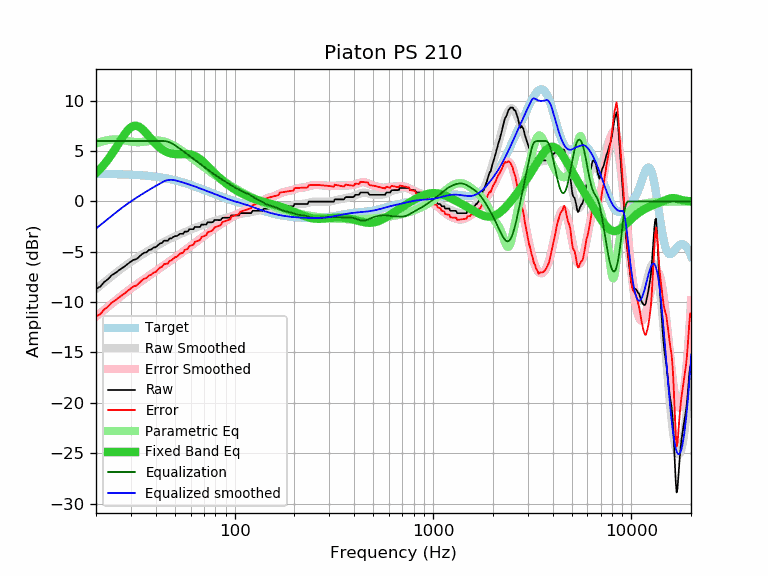

The data file committed next to this chart (first rows):
frequency, raw, error, smoothed, error_smoothed, equalization, parametric_eq, equalized_raw, equalized_smoothed, target
20, -8.68, -11.42, -8.70, -11.44, 6.00, 2.82, -2.68, -2.70, 2.74
21, -8.46, -11.20, -8.36, -11.09, 6.00, 3.23, -2.46, -2.36, 2.74
22, -8.00, -10.73, -8.03, -10.77, 6.00, 3.68, -2.00, -2.03, 2.73
23, -7.72, -10.45, -7.73, -10.45, 6.00, 4.17, -1.72, -1.73, 2.72
24, -7.32, -10.04, -7.43, -10.15, 6.00, 4.69, -1.32, -1.43, 2.72
25, -7.12, -9.83, -7.15, -9.86, 6.00, 5.22, -1.12, -1.15, 2.71
26, -6.86, -9.56, -6.89, -9.59, 6.00, 5.76, -0.86, -0.89, 2.70
27, -6.63, -9.32, -6.64, -9.34, 6.00, 6.27, -0.63, -0.64, 2.69
28, -6.42, -9.10, -6.41, -9.09, 6.00, 6.73, -0.42, -0.41, 2.68
29, -6.18, -8.85, -6.20, -8.87, 6.00, 7.10, -0.18, -0.20, 2.67
30, -5.97, -8.63, -6.00, -8.65, 6.00, 7.36, 0.03, 0.00, 2.66
31, -5.79, -8.43, -5.81, -8.45, 6.00, 7.50, 0.21, 0.19, 2.64
32, -5.72, -8.35, -5.63, -8.25, 6.00, 7.51, 0.28, 0.37, 2.63
33, -5.49, -8.10, -5.46, -8.07, 6.00, 7.42, 0.51, 0.54, 2.61
34, -5.26, -7.86, -5.30, -7.89, 6.00, 7.23, 0.74, 0.70, 2.59
35, -5.10, -7.68, -5.14, -7.72, 6.00, 7.00, 0.90, 0.86, 2.57
36, -5.04, -7.60, -5.00, -7.55, 6.00, 6.73, 0.96, 1.00, 2.55
37, -4.81, -7.34, -4.86, -7.39, 6.00, 6.46, 1.19, 1.14, 2.53
38, -4.76, -7.27, -4.72, -7.23, 6.00, 6.19, 1.24, 1.28, 2.51
39, -4.58, -7.07, -4.59, -7.07, 6.00, 5.94, 1.42, 1.41, 2.48
40, -4.55, -7.01, -4.46, -6.92, 6.00, 5.71, 1.45, 1.54, 2.46
41, -4.35, -6.78, -4.34, -6.77, 6.00, 5.51, 1.65, 1.66, 2.43
42, -4.18, -6.58, -4.23, -6.62, 6.00, 5.33, 1.82, 1.77, 2.40
43, -4.13, -6.50, -4.12, -6.48, 6.00, 5.18, 1.87, 1.88, 2.37
44, -3.90, -6.24, -4.01, -6.34, 6.00, 5.05, 2.10, 1.99, 2.33
45, -3.90, -6.20, -3.91, -6.21, 5.98, 4.94, 2.08, 2.07, 2.30
46, -3.90, -6.16, -3.82, -6.08, 5.93, 4.86, 2.03, 2.12, 2.26
47, -3.67, -5.90, -3.73, -5.95, 5.87, 4.80, 2.20, 2.14, 2.22
48, -3.67, -5.86, -3.64, -5.82, 5.79, 4.75, 2.11, 2.15, 2.18
49, -3.54, -5.69, -3.56, -5.70, 5.69, 4.72, 2.15, 2.13, 2.14
50, -3.44, -5.54, -3.48, -5.58, 5.58, 4.70, 2.14, 2.10, 2.10
51, -3.44, -5.50, -3.40, -5.46, 5.46, 4.69, 2.02, 2.06, 2.06
52, -3.34, -5.36, -3.33, -5.34, 5.34, 4.69, 2.00, 2.01, 2.01
53, -3.21, -5.18, -3.26, -5.23, 5.23, 4.69, 2.01, 1.97, 1.97
54, -3.21, -5.14, -3.19, -5.11, 5.11, 4.70, 1.90, 1.92, 1.92
55, -3.21, -5.09, -3.12, -4.99, 4.99, 4.70, 1.78, 1.88, 1.88
56, -2.99, -4.82, -3.05, -4.88, 4.88, 4.71, 1.89, 1.83, 1.83
57, -2.99, -4.77, -2.98, -4.77, 4.77, 4.71, 1.77, 1.78, 1.78
58, -2.99, -4.73, -2.92, -4.65, 4.65, 4.70, 1.66, 1.73, 1.73
59, -2.76, -4.45, -2.86, -4.54, 4.54, 4.68, 1.78, 1.68, 1.68
60, -2.76, -4.40, -2.80, -4.43, 4.43, 4.66, 1.67, 1.63, 1.63
61, -2.76, -4.35, -2.74, -4.32, 4.32, 4.62, 1.56, 1.58, 1.58
62, -2.76, -4.30, -2.68, -4.22, 4.22, 4.57, 1.46, 1.54, 1.54
63, -2.53, -4.02, -2.63, -4.12, 4.12, 4.51, 1.58, 1.49, 1.49
64, -2.53, -3.97, -2.58, -4.01, 4.01, 4.45, 1.48, 1.44, 1.44
65, -2.53, -3.92, -2.53, -3.91, 3.91, 4.37, 1.38, 1.39, 1.39
66, -2.53, -3.87, -2.48, -3.82, 3.82, 4.28, 1.28, 1.34, 1.34
67, -2.53, -3.82, -2.43, -3.72, 3.72, 4.18, 1.19, 1.29, 1.29
68, -2.30, -3.54, -2.39, -3.63, 3.63, 4.08, 1.32, 1.24, 1.24
69, -2.30, -3.50, -2.34, -3.53, 3.53, 3.97, 1.23, 1.19, 1.19
70, -2.30, -3.45, -2.29, -3.44, 3.44, 3.86, 1.14, 1.15, 1.15
71, -2.30, -3.40, -2.25, -3.35, 3.35, 3.75, 1.05, 1.10, 1.10
72, -2.29, -3.34, -2.21, -3.26, 3.26, 3.63, 0.97, 1.05, 1.05
73, -2.07, -3.08, -2.17, -3.17, 3.17, 3.52, 1.10, 1.01, 1.01
74, -2.07, -3.03, -2.12, -3.08, 3.08, 3.40, 1.01, 0.96, 0.96
75, -2.07, -2.99, -2.08, -3.00, 3.00, 3.28, 0.93, 0.92, 0.92
76, -2.07, -2.94, -2.05, -2.92, 2.92, 3.17, 0.84, 0.87, 0.87
77, -2.07, -2.90, -2.01, -2.84, 2.84, 3.05, 0.76, 0.83, 0.83
78, -2.01, -2.80, -1.97, -2.76, 2.76, 2.94, 0.74, 0.78, 0.78
79, -1.85, -2.59, -1.94, -2.68, 2.68, 2.83, 0.83, 0.74, 0.74
... 553 more rows
